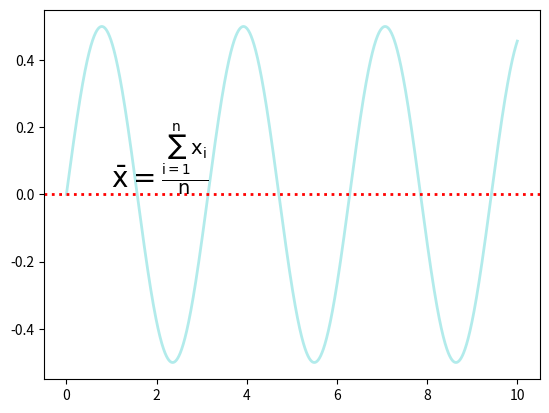

Write the Python code that produced this figure.
import matplotlib as mpl
import numpy as np

import matplotlib.pyplot as plt

# set sample data
x = np.linspace(0,10,10000)
y = np.sin(x)*np.cos(x)

plt.plot(x,y,ls="-",lw=2,color="c",alpha=0.3)

plt.text(1,0.02,r"$\mathrm{\bar x=\frac{\sum_{i=1}^{n}x_i}{n}}$",fontsize=20)
plt.axhline(y=0,ls=":",lw=2,color="r")

plt.show()
